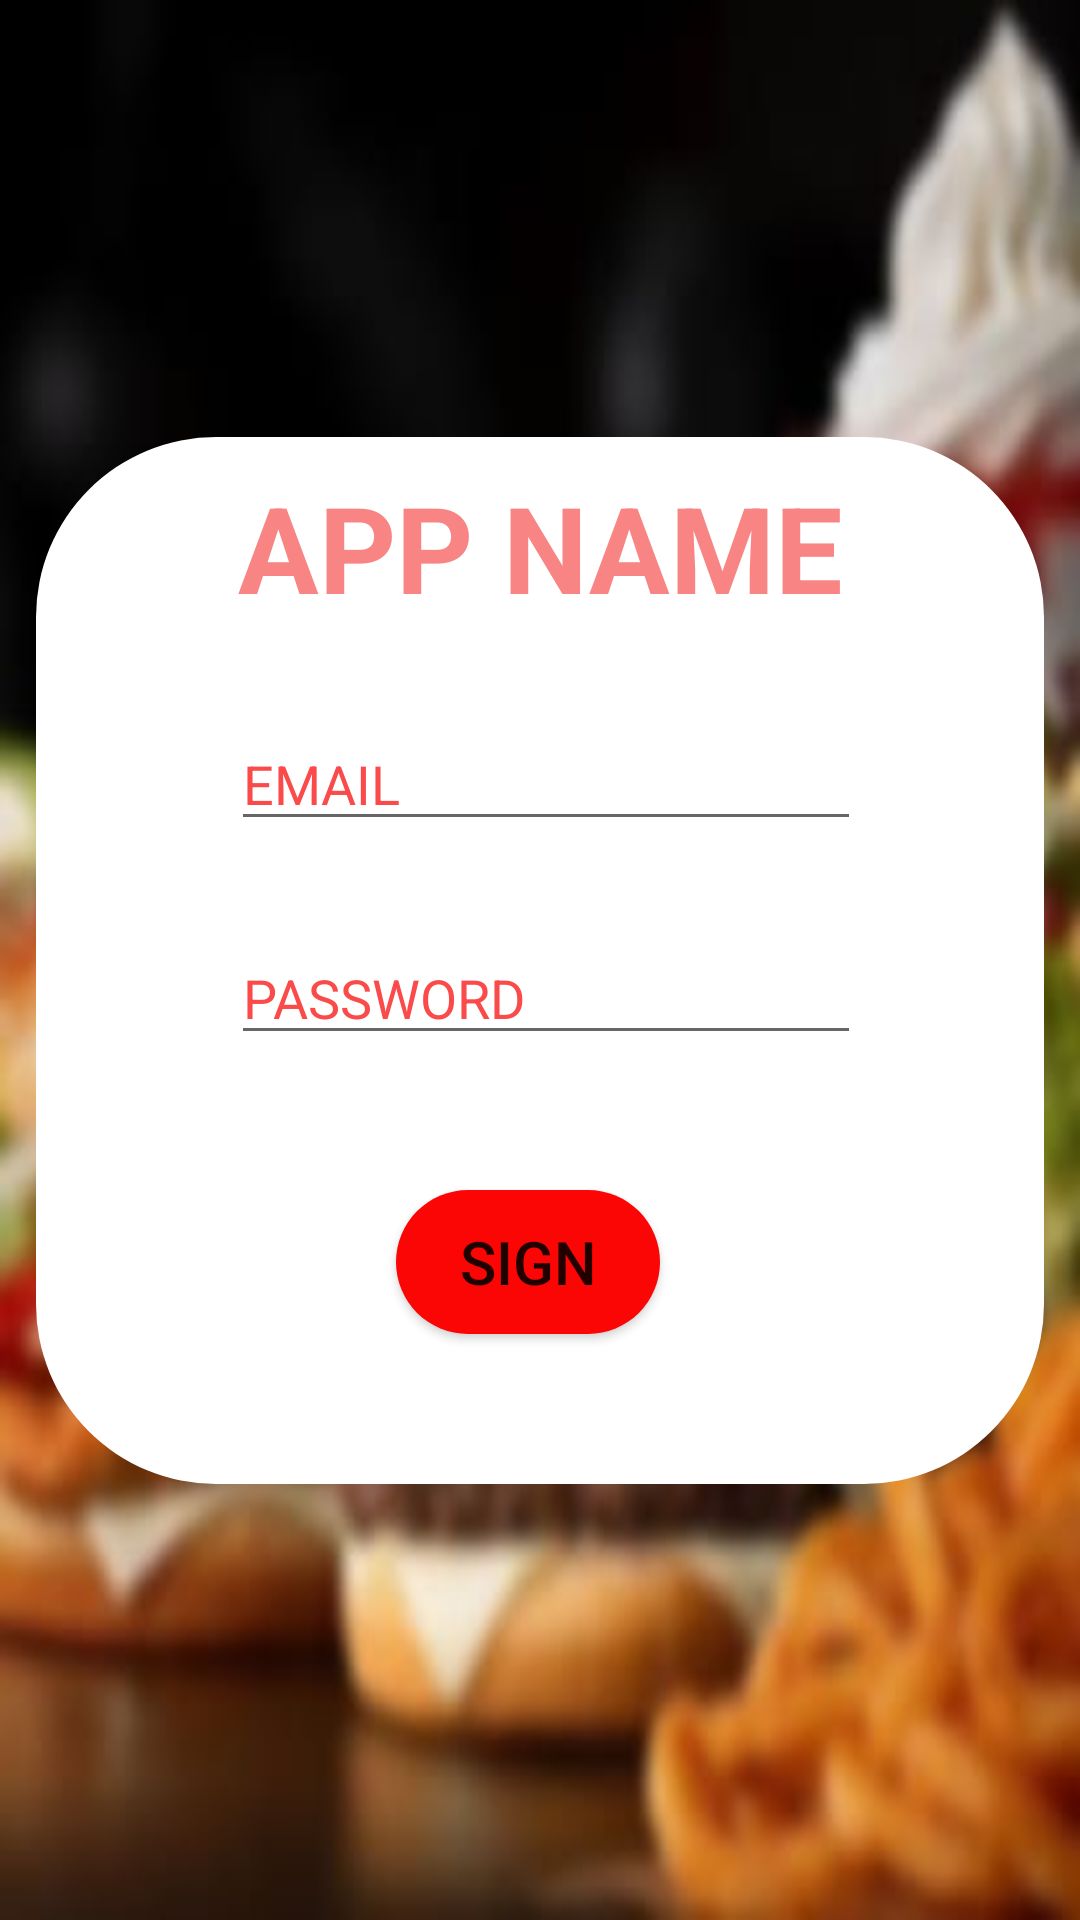

The Android layout XML behind this screen, and the referenced resources:
<!-- AndroidManifest.xml: application theme Theme.Fooddeliveryapp1 -->
<!-- res/layout/activity_signe.xml -->
<?xml version="1.0" encoding="utf-8"?>
<androidx.constraintlayout.widget.ConstraintLayout xmlns:android="http://schemas.android.com/apk/res/android"

    xmlns:app="http://schemas.android.com/apk/res-auto"
    xmlns:tools="http://schemas.android.com/tools"
    android:layout_width="match_parent"
    android:layout_height="match_parent"
    android:background="@drawable/image1"
    tools:context=".signe">


    <LinearLayout
        android:layout_width="336dp"
        android:layout_height="349dp"
        android:background="@drawable/backspacew"
        android:orientation="vertical"

        app:layout_constraintBottom_toBottomOf="parent"
        app:layout_constraintEnd_toEndOf="parent"
        app:layout_constraintHorizontal_bias="0.5"
        app:layout_constraintStart_toStartOf="parent"
        app:layout_constraintTop_toTopOf="parent">

        <TextView
            android:gravity="center"
            android:id="@+id/textView"
            android:layout_height="wrap_content"
            android:layout_marginTop="10dp"
            android:layout_width="match_parent"
            android:text="APP NAME"
            android:textColor="#F88484"
            android:textSize="40sp"
            android:textStyle="bold" />

        <EditText
            android:id="@+id/editTextTextPersonName"
            android:layout_width="wrap_content"
            android:layout_height="wrap_content"
            android:layout_marginLeft="65dp"
            android:layout_marginTop="30dp"
            android:ems="10"
            android:hint="EMAIL"
            android:textColor="#FA3434"
            android:textColorHint="#FA4A4A"
            android:inputType="textPersonName"
            tools:ignore="TouchTargetSizeCheck" />

        <EditText
            android:id="@+id/editTextTextPersonName3"
            android:layout_width="wrap_content"
            android:layout_height="wrap_content"
            android:layout_marginLeft="65dp"
            android:layout_marginTop="30dp"
            android:ems="10"
            android:hint="PASSWORD"
            android:textColor="#FA3434"
            android:textColorHint="#FA4A4A"
            android:inputType="textPersonName"
            tools:ignore="TouchTargetSizeCheck" />

        <Button
            android:id="@+id/button"
            android:layout_width="wrap_content"
            android:layout_height="wrap_content"
            android:layout_marginLeft="120dp"
            android:layout_marginTop="45dp"
            android:background="@drawable/btnr"
            android:text="SIGN"
            android:onClick="btnem"
            android:textSize="20sp" />

    </LinearLayout>




</androidx.constraintlayout.widget.ConstraintLayout>
<!-- resources referenced by this layout -->
<resources>
  <!-- drawable backspacew (drawable-v24) -->
  <?xml version="1.0" encoding="utf-8"?>
  <shape xmlns:android="http://schemas.android.com/apk/res/android">
        <solid android:color="@color/white"/>
      <corners android:radius="60dp"/>
  </shape>
  <!-- drawable btnr (drawable-v24) -->
  <?xml version="1.0" encoding="utf-8"?>
  <shape xmlns:android="http://schemas.android.com/apk/res/android">
      <solid android:color="#FB0505"/>
      <corners android:radius="50dp"/>
  </shape>
  <!-- drawable image1: jpeg bitmap (drawable-v24, 14266 bytes) -->
  <style name="Theme.Fooddeliveryapp1" parent="Theme.MaterialComponents.DayNight.NoActionBar">
          
          <item name="colorPrimary">#F4394F</item>
          <item name="colorPrimaryVariant">#F4394F</item>
          <item name="colorOnPrimary">@color/white</item>
          
          <item name="colorSecondary">@color/teal_200</item>
          <item name="colorSecondaryVariant">@color/teal_700</item>
          <item name="colorOnSecondary">@color/black</item>
          
          <item name="android:statusBarColor" tools:targetApi="l">?attr/colorPrimaryVariant</item>
          
      </style>
  <!-- not gathered from this repository: default colours our renderer supplied (Android Studio template values) -->
  <color name="teal_200">#FF03DAC5</color>
  <color name="teal_700">#FF018786</color>
  <color name="black">#FF000000</color>
  <color name="white">#FFFFFFFF</color>
</resources>
